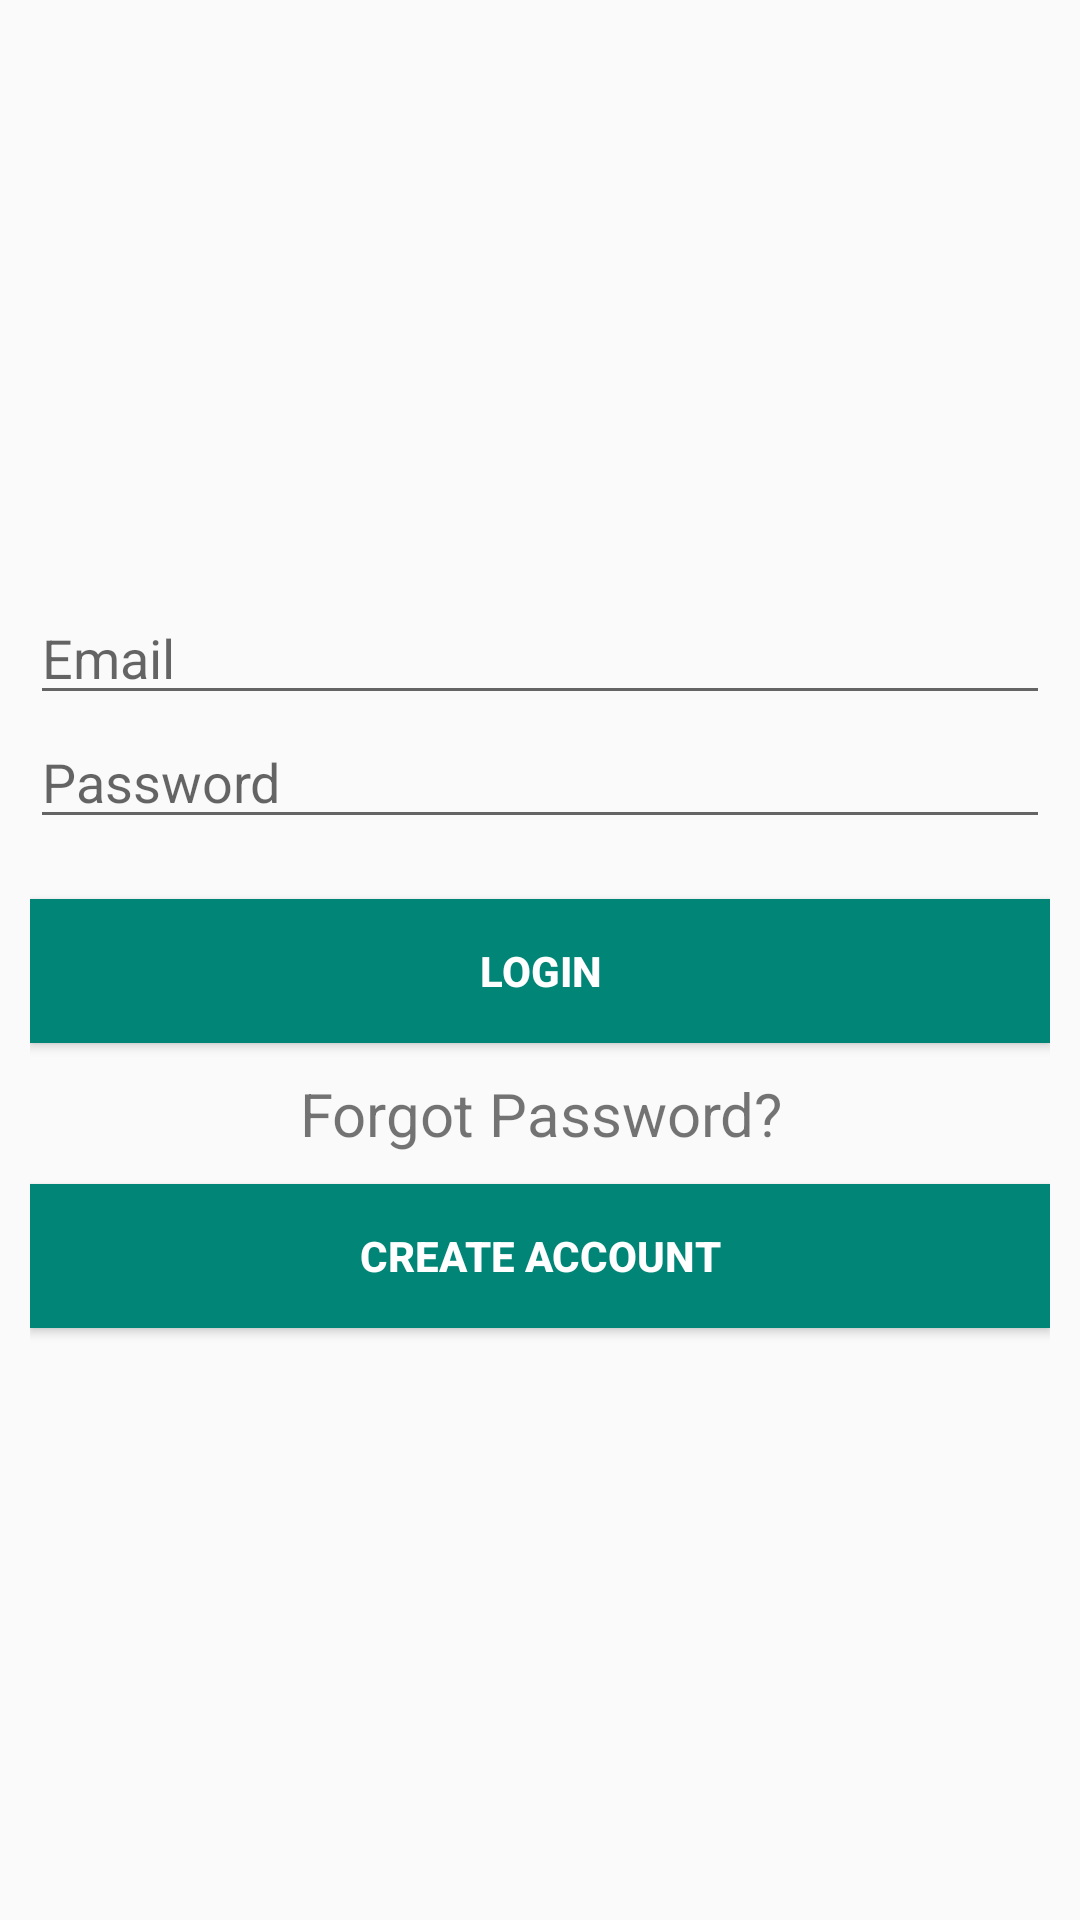

Reconstruct the res/layout file that produces this screen, plus the resources it refers to.
<!-- AndroidManifest.xml: application theme AppTheme -->
<!-- res/layout/activity_login.xml -->
<?xml version="1.0" encoding="utf-8"?>
<LinearLayout xmlns:android="http://schemas.android.com/apk/res/android"
    android:layout_width="match_parent"
    android:layout_height="match_parent"
    android:gravity="center"
    android:orientation="vertical"
    android:padding="10dp">


    <EditText
        android:id="@+id/et_email"
        style="@style/viewCustom"
        android:hint="@string/etEmail"
        android:inputType="textEmailAddress" />

    <EditText
        android:id="@+id/et_password"
        style="@style/viewCustom"
        android:ems="10"
        android:hint="@string/etPassword"
        android:inputType="textPassword" />

    <Button
        android:id="@+id/btn_login"
        style="@style/viewCustom"
        android:layout_marginTop="20dp"
        android:layout_marginBottom="10dp"
        android:background="@color/colorPrimary"
        android:text="@string/login_title"
        android:textColor="@android:color/white"
        android:textStyle="bold" />

    <TextView
        android:id="@+id/tv_forgot_password"
        style="@style/viewCustom"
        android:clickable="true"
        android:gravity="center_horizontal"
        android:text="Forgot Password?"
        android:textSize="20dp" />

    <Button
        android:id="@+id/btn_register_account"
        style="@style/viewCustom"
        android:layout_marginTop="10dp"
        android:background="@color/colorPrimary"
        android:text="@string/create_act"
        android:textColor="@android:color/white"
        android:textStyle="bold" />
</LinearLayout>
<!-- resources referenced by this layout -->
<resources>
  <color name="colorPrimary">#008577</color>
  <string name="create_act">Create Account</string>
  <string name="etEmail">Email</string>
  <string name="etPassword">Password</string>
  <string name="login_title">Login</string>
  <style name="viewCustom">
          <item name="android:layout_width">match_parent</item>
          <item name="android:layout_height">wrap_content</item>
      </style>
  <style name="AppTheme" parent="Theme.AppCompat.Light.NoActionBar">
          
          <item name="colorPrimary">@color/colorPrimary</item>
          <item name="colorPrimaryDark">@color/colorPrimaryDark</item>
          <item name="colorAccent">@color/colorAccent</item>
      </style>
  <color name="colorPrimaryDark">#00574B</color>
  <color name="colorAccent">#D81B60</color>
</resources>
